Photos from the image-classification dataset "bwcracks" in the GitHub repository seoho926/art-forgery-craquelure. Its 2 classes are: Dutch, Flemish.

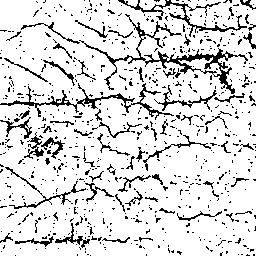
Label: Flemish

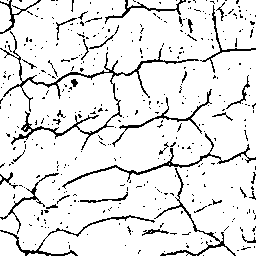
Label: Dutch

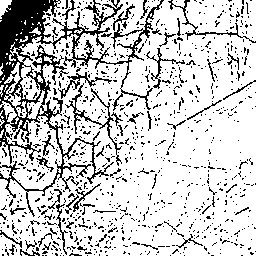
Label: Flemish

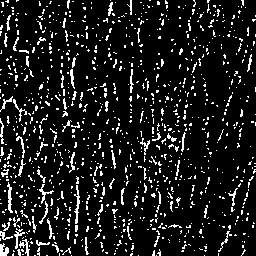
Label: Flemish

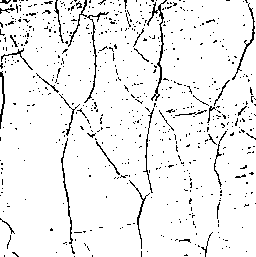
Label: Dutch

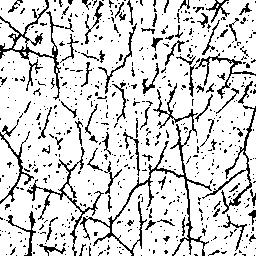
Label: Dutch
